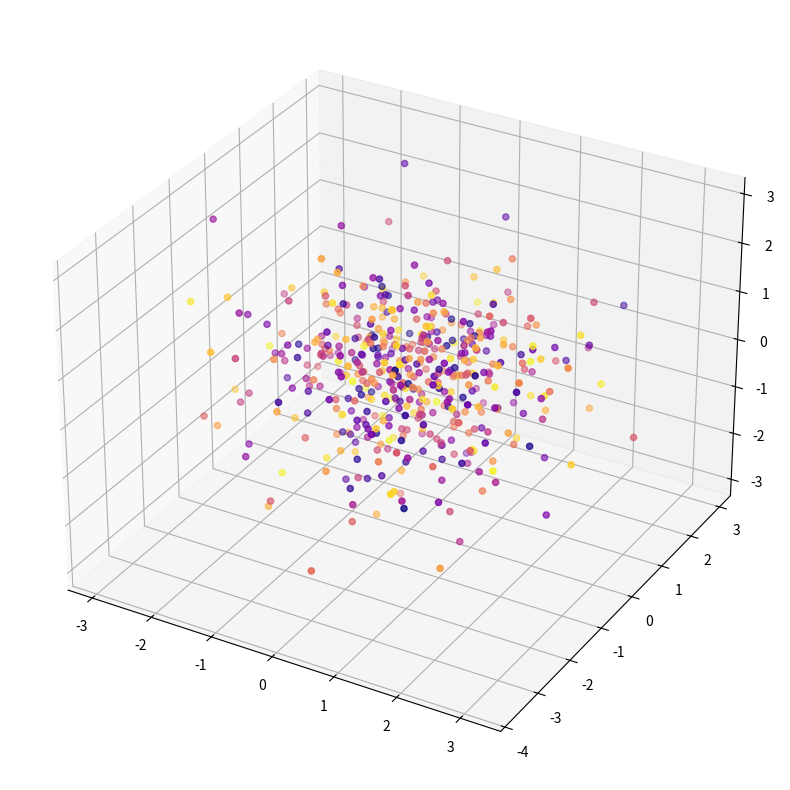
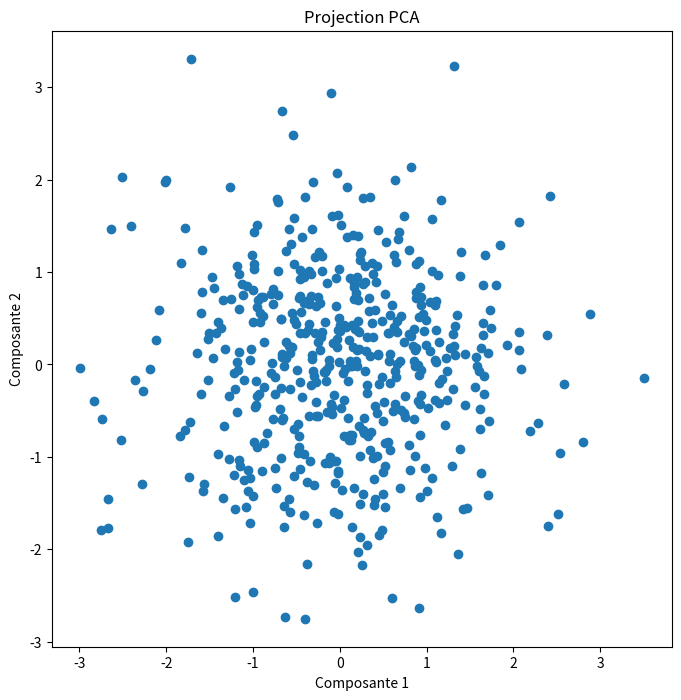

Reproduce these figures in Python, in order.
import numpy as np
import matplotlib.pyplot as plt
from mpl_toolkits.mplot3d import Axes3D

# 1. Créer les données aléatoires
rng = np.random.default_rng(42)
data = rng.normal(loc=0.0, scale=1.0, size=(500, 3))

# 2. Scatter plot 3D
fig = plt.figure(figsize=(10, 10))
axis = fig.add_subplot(111, projection='3d')
axis.scatter(data[:, 0], data[:, 1], data[:, 2], c=np.arange(len(data)), cmap='plasma')
plt.show()

# 3. Moyennes des colonnes
mean_col0 = np.mean(data[:, 0])
mean_all = np.mean(data, axis=0)
print("Moyenne colonne 0:", mean_col0)
print("Moyennes de chaque colonne:", mean_all)

# 4. Écart-type des colonnes
std_col0 = np.std(data[:, 0])
std_all = np.std(data, axis=0)
print("Écart-type colonne 0:", std_col0)
print("Écart-types de chaque colonne:", std_all)

# 5-7. Normalisation
centered = data - mean_all
std = std_all
if np.any(std == 0):
    raise ValueError("Une colonne a un écart-type nul")
datanorm = centered / std

# 8. Transposée
transposed = datanorm.T

# 9. Covariance
covariance = transposed @ datanorm / datanorm.shape[0]
print("Shape covariance:", covariance.shape)
print("Covariance via np.cov:", np.cov(datanorm, rowvar=False).shape)

# 10. Valeurs propres et vecteurs propres
values, vectors = np.linalg.eigh(covariance)

# 11. Trier les vecteurs propres par valeurs propres décroissantes
idx = np.argsort(values)[::-1]
values = values[idx]
vectors = vectors[:, idx]

# 12. Matrice PCA
pca = vectors[:, :2]

# 13. Données projetées
projecteddata = datanorm @ pca

# 14. Scatter plot 2D des données projetées
plt.figure(figsize=(8, 8))
plt.scatter(projecteddata[:, 0], projecteddata[:, 1], cmap='plasma')
plt.xlabel('Composante 1')
plt.ylabel('Composante 2')
plt.title('Projection PCA')
plt.show()
